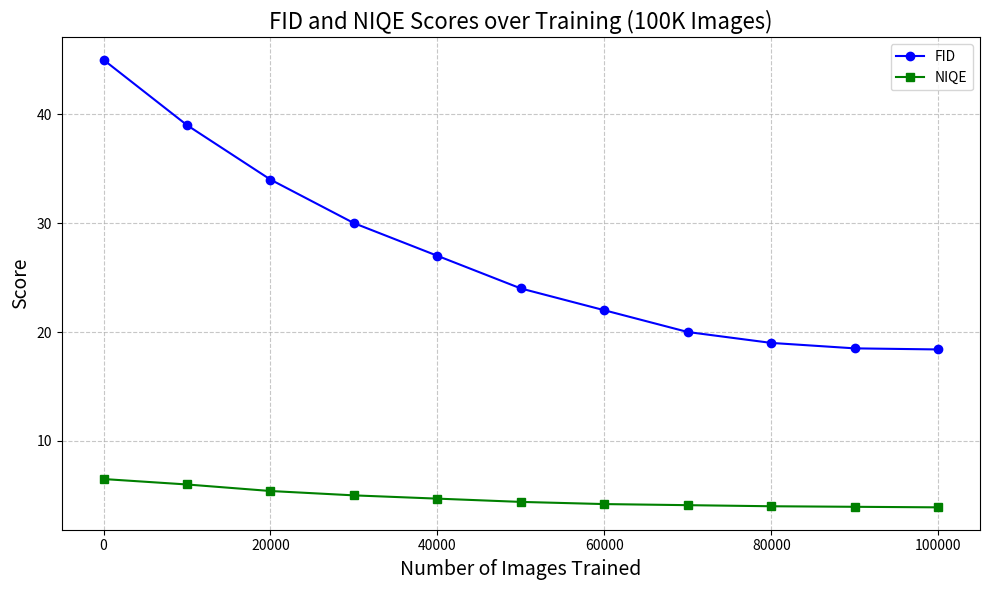

The matplotlib source for this figure:
import matplotlib.pyplot as plt

# Example: Let's say you evaluated FID and NIQE after every 10k images
image_indices = [0, 10000, 20000, 30000, 40000, 50000, 60000, 70000, 80000, 90000, 100000]

# Simulated scores (you can adjust slightly)
fid_scores = [45, 39, 34, 30, 27, 24, 22, 20, 19, 18.5, 18.4]
niqe_scores = [6.5, 6.0, 5.4, 5.0, 4.7, 4.4, 4.2, 4.1, 4.0, 3.95, 3.9]

# Plotting
plt.figure(figsize=(10, 6))
plt.plot(image_indices, fid_scores, marker='o', label='FID', color='blue')
plt.plot(image_indices, niqe_scores, marker='s', label='NIQE', color='green')

plt.title('FID and NIQE Scores over Training (100K Images)', fontsize=16)
plt.xlabel('Number of Images Trained', fontsize=14)
plt.ylabel('Score', fontsize=14)
plt.legend()
plt.grid(True, linestyle='--', alpha=0.7)
plt.tight_layout()
plt.savefig("fid_niqe_line_graph.png")
plt.show()
